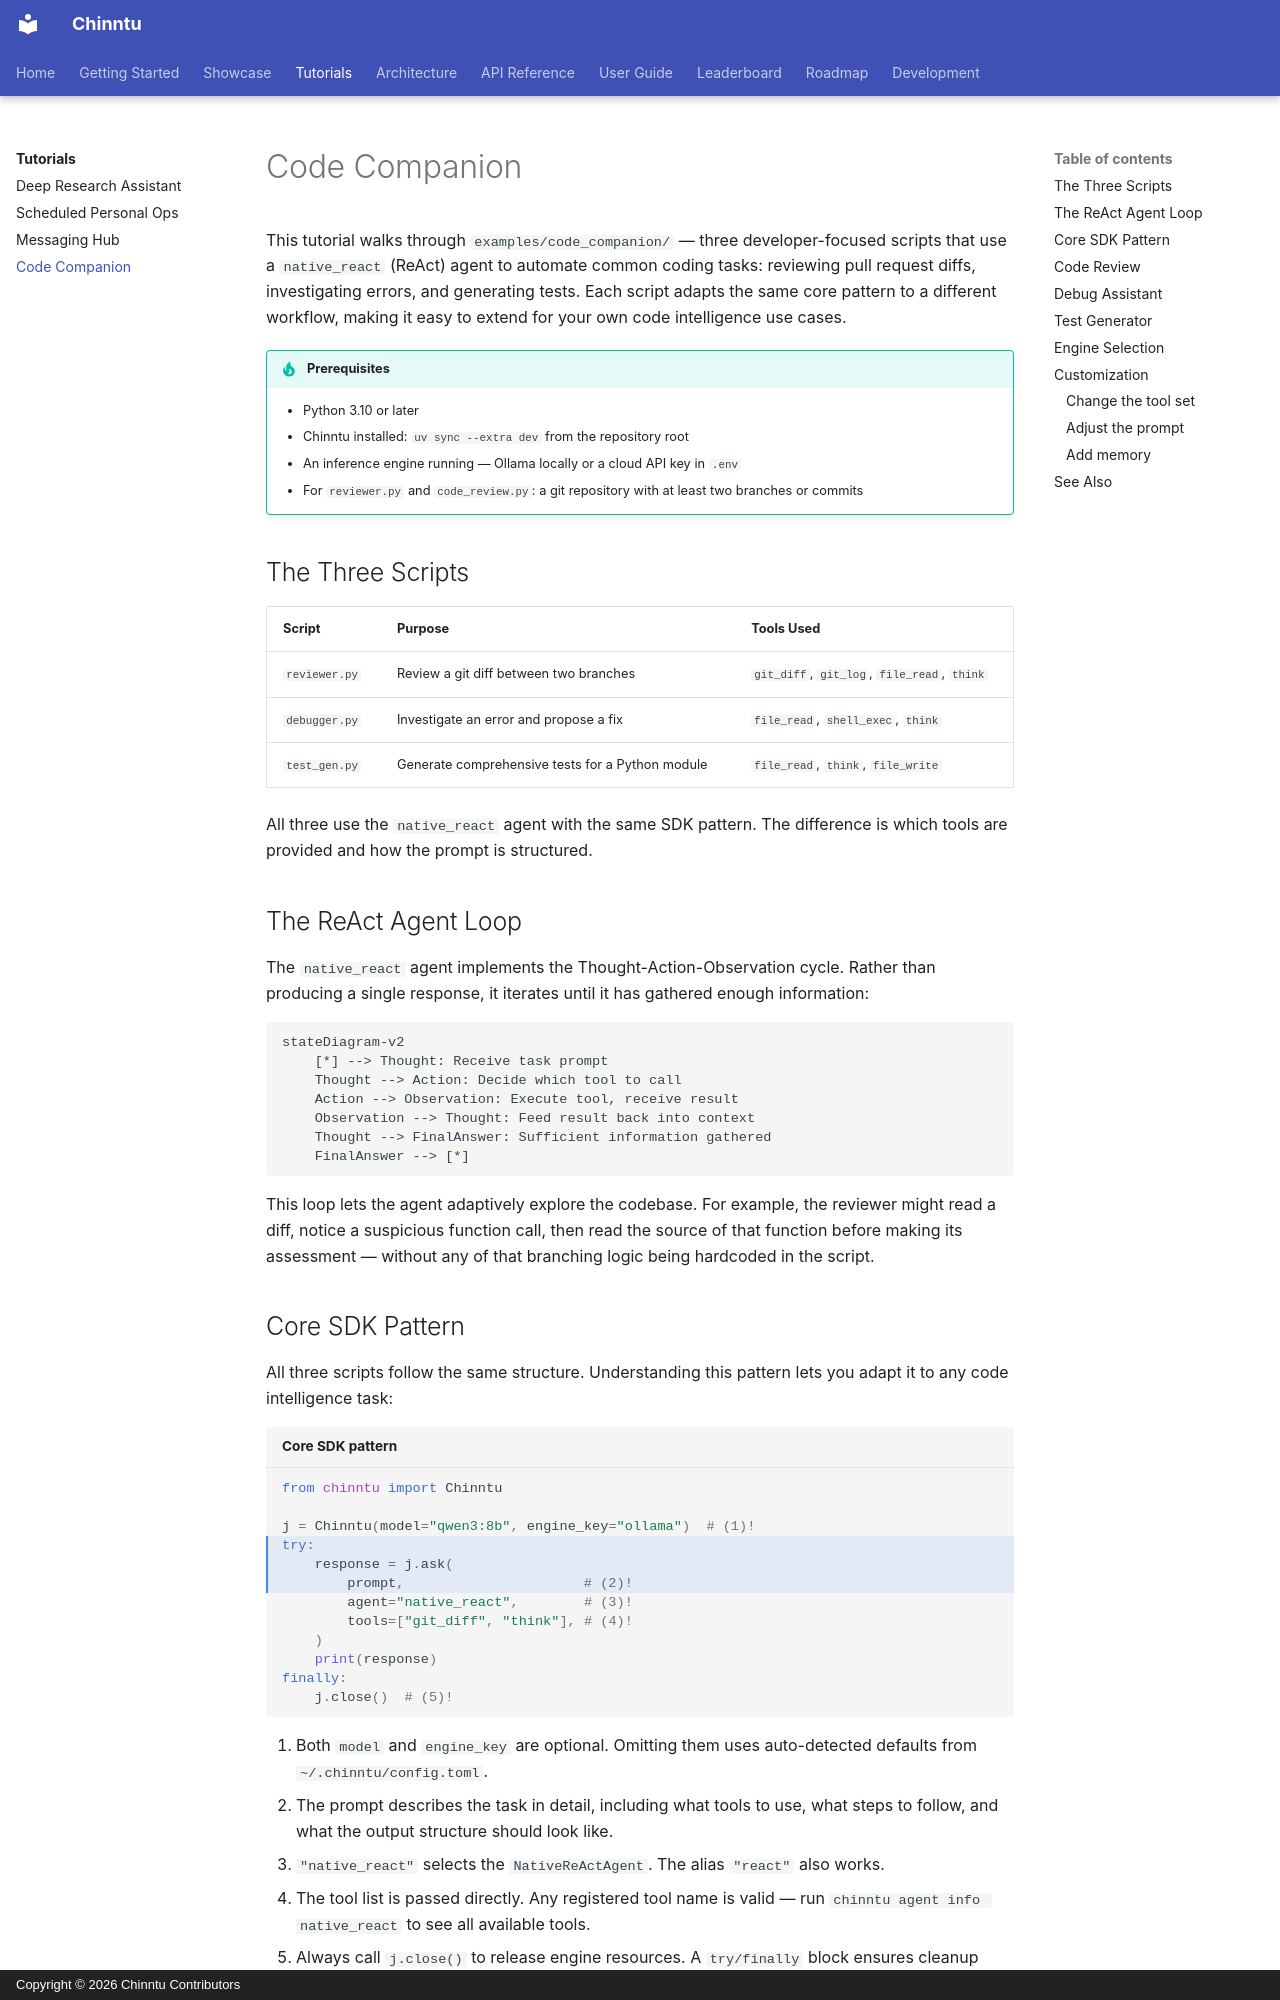

repository: jogender18/Chinntu · page: tutorials/code-companion/index.html · generator: mkdocs · copyright: Copyright © 2026 Chinntu Contributors

---
title: Code Companion
description: Code review, debugging, and test generation with ReAct agents
---

# Code Companion

This tutorial walks through `examples/code_companion/` — three developer-focused scripts that use a `native_react` (ReAct) agent to automate common coding tasks: reviewing pull request diffs, investigating errors, and generating tests. Each script adapts the same core pattern to a different workflow, making it easy to extend for your own code intelligence use cases.

!!! tip "Prerequisites"
    - Python 3.10 or later
    - Chinntu installed: `uv sync --extra dev` from the repository root
    - An inference engine running — Ollama locally or a cloud API key in `.env`
    - For `reviewer.py` and `code_review.py`: a git repository with at least two branches or commits

## The Three Scripts

| Script | Purpose | Tools Used |
|---|---|---|
| `reviewer.py` | Review a git diff between two branches | `git_diff`, `git_log`, `file_read`, `think` |
| `debugger.py` | Investigate an error and propose a fix | `file_read`, `shell_exec`, `think` |
| `test_gen.py` | Generate comprehensive tests for a Python module | `file_read`, `think`, `file_write` |

All three use the `native_react` agent with the same SDK pattern. The difference is which tools are provided and how the prompt is structured.

## The ReAct Agent Loop

The `native_react` agent implements the Thought-Action-Observation cycle. Rather than producing a single response, it iterates until it has gathered enough information:

```mermaid
stateDiagram-v2
    [*] --> Thought: Receive task prompt
    Thought --> Action: Decide which tool to call
    Action --> Observation: Execute tool, receive result
    Observation --> Thought: Feed result back into context
    Thought --> FinalAnswer: Sufficient information gathered
    FinalAnswer --> [*]
```

This loop lets the agent adaptively explore the codebase. For example, the reviewer might read a diff, notice a suspicious function call, then read the source of that function before making its assessment — without any of that branching logic being hardcoded in the script.
